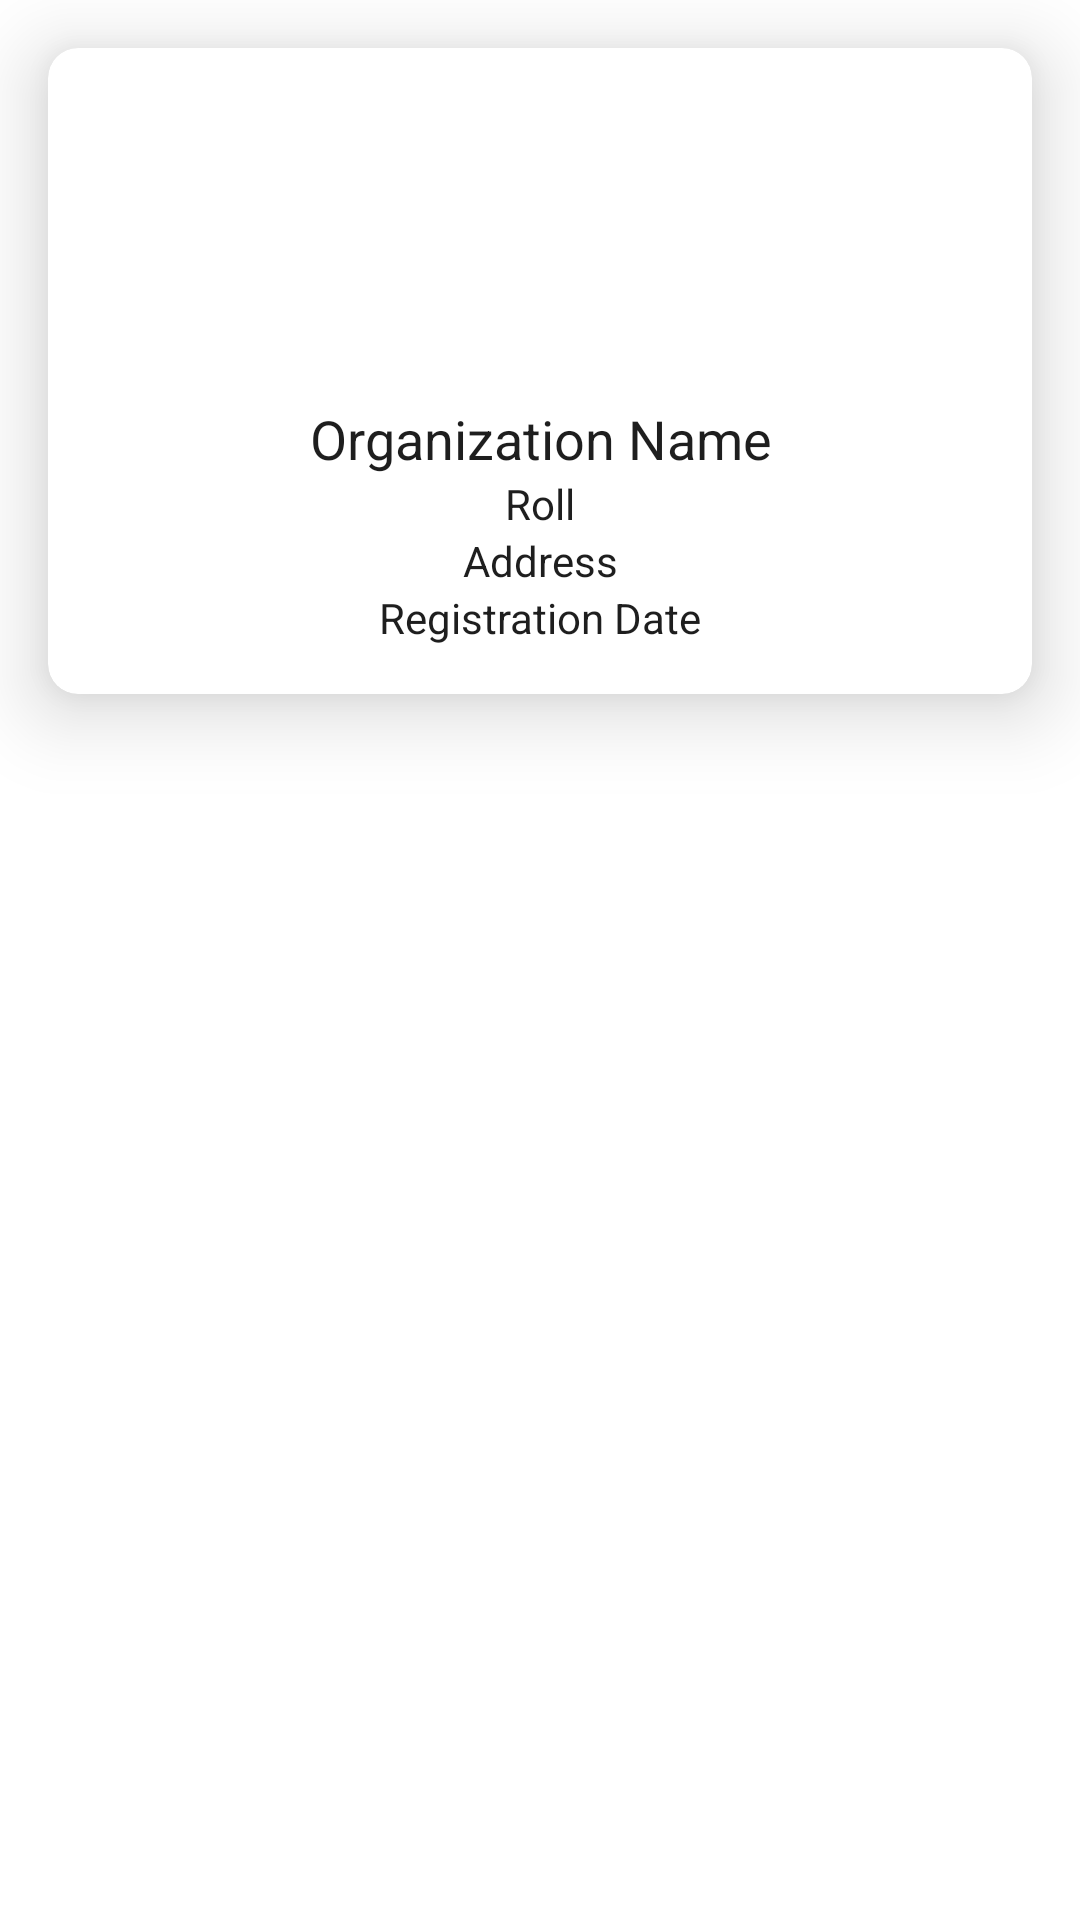

Android layout source for this screen:
<!-- AndroidManifest.xml: application theme Theme.HawkEye -->
<!-- res/layout/model_organization.xml -->
<?xml version="1.0" encoding="utf-8"?>
<LinearLayout xmlns:android="http://schemas.android.com/apk/res/android"
    android:layout_width="match_parent"
    android:layout_height="match_parent"
    xmlns:app="http://schemas.android.com/apk/res-auto"
    android:orientation="vertical">

    <androidx.cardview.widget.CardView
        android:layout_width="match_parent"
        android:layout_height="wrap_content"
        android:layout_gravity="center"
        android:layout_marginTop="@dimen/activity_horizontal_margin"
        android:layout_marginRight="@dimen/activity_horizontal_margin"
        android:layout_marginLeft="@dimen/activity_horizontal_margin"
        android:padding="@dimen/activity_horizontal_margin"
        app:cardCornerRadius="10dp"
        app:cardElevation="@dimen/activity_horizontal_margin"
        app:cardPreventCornerOverlap="true">

        <LinearLayout
            android:layout_width="match_parent"
            android:layout_height="wrap_content"
            android:orientation="vertical"
            android:padding="@dimen/activity_horizontal_margin">

            <ImageView
                android:src="@drawable/logo"
                android:id="@+id/tv_designation"
                android:layout_width="100dp"
                android:layout_height="100dp"
                android:gravity="center"
                android:layout_gravity="center"
                android:text="Desgnations"
                android:textColor="#1e1e1e"
                android:textSize="20sp" />
            <Space
                android:layout_width="match_parent"
                android:layout_height="2dp"
                android:background="#1e1e1e"/>

            <TextView
                android:id="@+id/tv_org_name"
                android:layout_width="match_parent"
                android:layout_height="match_parent"
                android:gravity="center"
                android:text="Organization Name"
                android:textColor="#1e1e1e"
                android:textSize="18sp" />

            <TextView
                android:id="@+id/tv_owner"
                android:layout_width="match_parent"
                android:layout_height="match_parent"
                android:gravity="center"
                android:text="Roll"
                android:textColor="#1e1e1e" />

            <TextView
                android:id="@+id/tv_address"
                android:layout_width="match_parent"
                android:layout_height="match_parent"
                android:gravity="center"
                android:text="Address"
                android:textColor="#1e1e1e" />
            <TextView
                android:id="@+id/tv_reg_date"
                android:layout_width="match_parent"
                android:layout_height="match_parent"
                android:gravity="center"
                android:text="Registration Date"
                android:textColor="#1e1e1e" />
        </LinearLayout>


    </androidx.cardview.widget.CardView>

</LinearLayout>
<!-- resources referenced by this layout -->
<resources>
  <dimen name="activity_horizontal_margin">16dp</dimen>
  <style name="Theme.HawkEye" parent="Theme.MaterialComponents.DayNight.DarkActionBar">
          
          <item name="colorPrimary">#302727</item>
          <item name="colorPrimaryVariant">#221D1D</item>
          <item name="colorOnPrimary">@color/white</item>
          
          <item name="colorSecondary">@color/teal_200</item>
          <item name="colorSecondaryVariant">@color/teal_700</item>
          <item name="colorOnSecondary">@color/black</item>
          
          <item name="android:statusBarColor" tools:targetApi="l">?attr/colorPrimaryVariant</item>
          
      </style>
  <color name="white">#FFFFFFFF</color>
  <color name="teal_200">#FF03DAC5</color>
  <color name="teal_700">#FF018786</color>
  <color name="black">#FF000000</color>
</resources>
